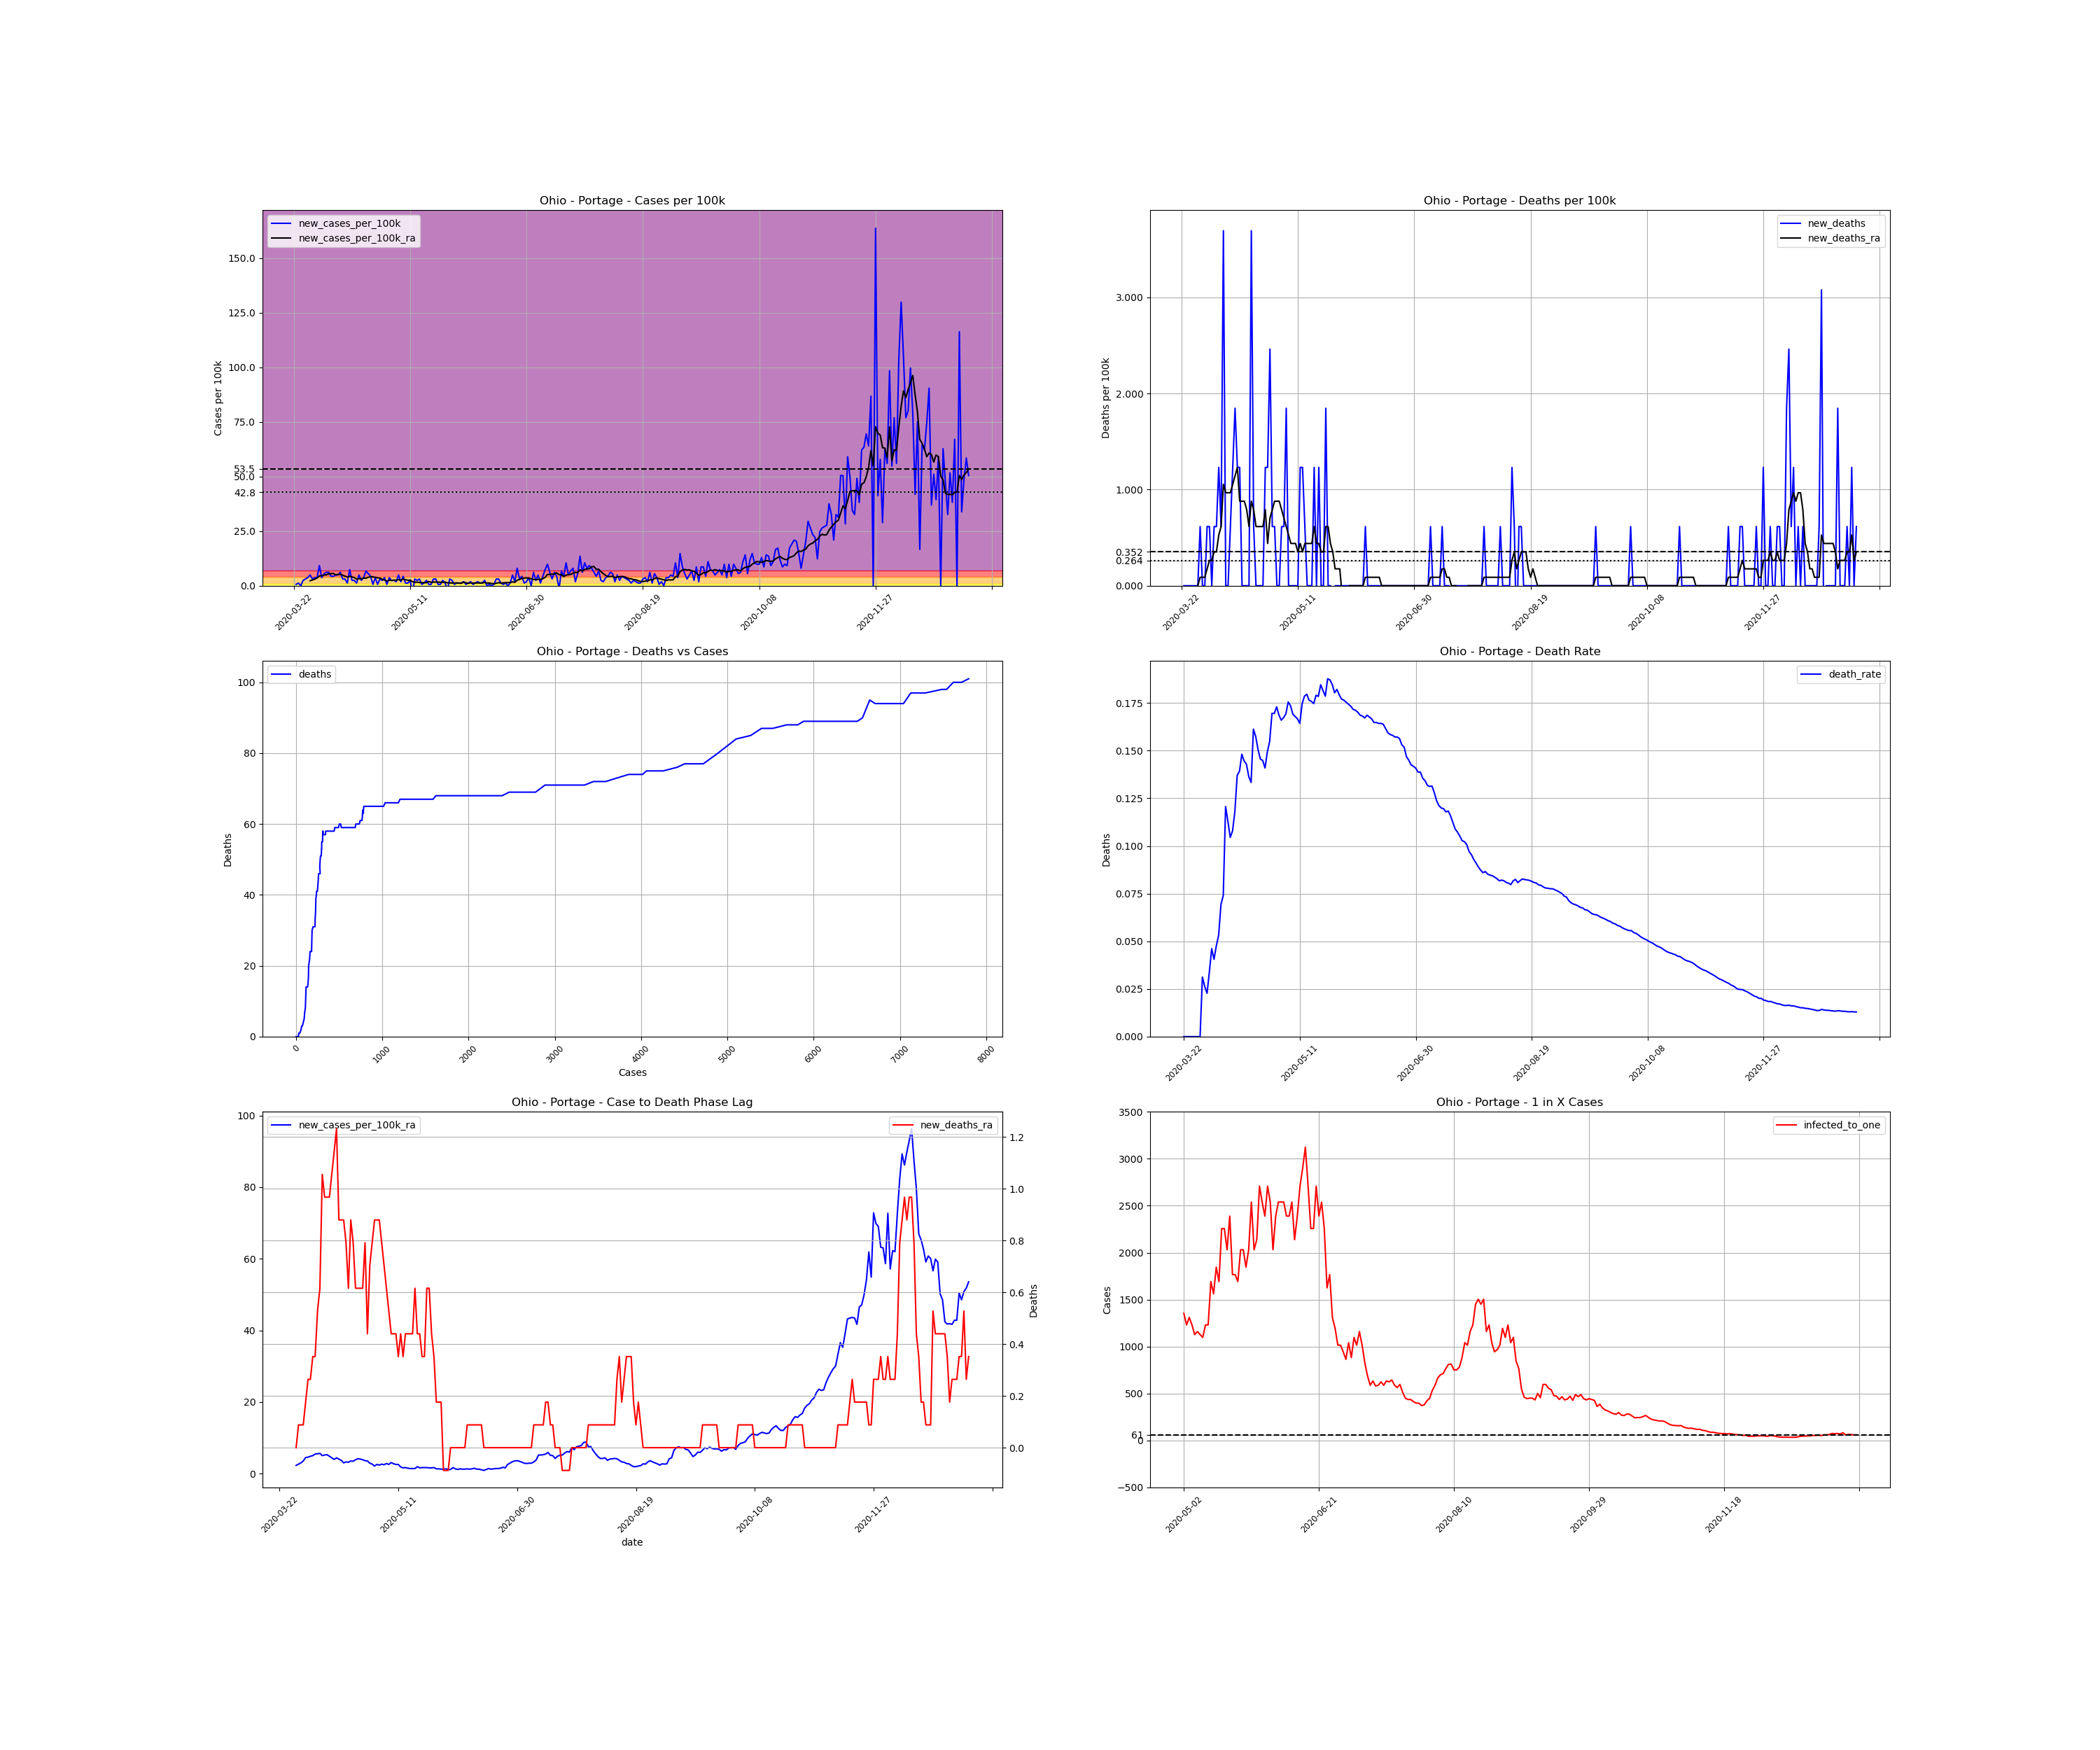

The table this chart was drawn from, first rows:
, date, county, state, fips, cases, deaths, COUNTY, STNAME, CTYNAME, POPESTIMATE2019, cases_per_100k, deaths_per_100k, death_rate, new_cases, new_cases_per_100k, new_deaths, new_cases_per_100k_ra, new_deaths_ra, active_cases, infected_to_one
324186, 2020-03-22, Portage, Ohio, 39133, 1, 0.0, 133, Ohio, Portage, 162466, 0.6155, 0.0, 0.0, , , , , , , 
324187, 2020-03-23, Portage, Ohio, 39133, 2, 0.0, 133, Ohio, Portage, 162466, 1.231, 0.0, 0.0, 1.0, 0.6155, 0.0, , , , 
324188, 2020-03-24, Portage, Ohio, 39133, 4, 0.0, 133, Ohio, Portage, 162466, 2.462, 0.0, 0.0, 2.0, 1.231, 0.0, , , , 
324189, 2020-03-25, Portage, Ohio, 39133, 4, 0.0, 133, Ohio, Portage, 162466, 2.462, 0.0, 0.0, 0.0, 0.0, 0.0, , , , 
324190, 2020-03-26, Portage, Ohio, 39133, 8, 0.0, 133, Ohio, Portage, 162466, 4.924, 0.0, 0.0, 4.0, 2.462, 0.0, , , , 
324191, 2020-03-27, Portage, Ohio, 39133, 13, 0.0, 133, Ohio, Portage, 162466, 8.002, 0.0, 0.0, 5.0, 3.078, 0.0, , , , 
324192, 2020-03-28, Portage, Ohio, 39133, 19, 0.0, 133, Ohio, Portage, 162466, 11.69, 0.0, 0.0, 6.0, 3.693, 0.0, , , , 
324193, 2020-03-29, Portage, Ohio, 39133, 27, 0.0, 133, Ohio, Portage, 162466, 16.62, 0.0, 0.0, 8.0, 4.924, 0.0, 2.286, 0.0, , 
324194, 2020-03-30, Portage, Ohio, 39133, 32, 1.0, 133, Ohio, Portage, 162466, 19.7, 0.6155, 0.03125, 5.0, 3.078, 0.6155, 2.638, 0.08793, 31.0, 1310
324195, 2020-03-31, Portage, Ohio, 39133, 38, 1.0, 133, Ohio, Portage, 162466, 23.39, 0.6155, 0.02632, 6.0, 3.693, 0.0, 2.99, 0.08793, 36.0, 1128
324196, 2020-04-01, Portage, Ohio, 39133, 44, 1.0, 133, Ohio, Portage, 162466, 27.08, 0.6155, 0.02273, 6.0, 3.693, 0.0, 3.517, 0.08793, 40.0, 1015
324197, 2020-04-02, Portage, Ohio, 39133, 59, 2.0, 133, Ohio, Portage, 162466, 36.32, 1.231, 0.0339, 15.0, 9.233, 0.6155, 4.484, 0.1759, 55.0, 738.5
324198, 2020-04-03, Portage, Ohio, 39133, 65, 3.0, 133, Ohio, Portage, 162466, 40.01, 1.847, 0.04615, 6.0, 3.693, 0.6155, 4.572, 0.2638, 57.0, 712.6
324199, 2020-04-04, Portage, Ohio, 39133, 74, 3.0, 133, Ohio, Portage, 162466, 45.55, 1.847, 0.04054, 9.0, 5.54, 0.0, 4.836, 0.2638, 61.0, 665.8
324200, 2020-04-05, Portage, Ohio, 39133, 84, 4.0, 133, Ohio, Portage, 162466, 51.7, 2.462, 0.04762, 10.0, 6.155, 0.6155, 5.012, 0.3517, 65.0, 624.9
324201, 2020-04-06, Portage, Ohio, 39133, 94, 5.0, 133, Ohio, Portage, 162466, 57.86, 3.078, 0.05319, 10.0, 6.155, 0.6155, 5.452, 0.3517, 67.0, 606.2
324202, 2020-04-07, Portage, Ohio, 39133, 101, 7.0, 133, Ohio, Portage, 162466, 62.17, 4.309, 0.06931, 7.0, 4.309, 1.231, 5.54, 0.5276, 69.0, 588.6
324203, 2020-04-08, Portage, Ohio, 39133, 108, 8.0, 133, Ohio, Portage, 162466, 66.48, 4.924, 0.07407, 7.0, 4.309, 0.6155, 5.628, 0.6155, 70.0, 580.2
324204, 2020-04-09, Portage, Ohio, 39133, 116, 14.0, 133, Ohio, Portage, 162466, 71.4, 8.617, 0.1207, 8.0, 4.924, 3.693, 5.012, 1.055, 72.0, 564.1
324205, 2020-04-10, Portage, Ohio, 39133, 124, 14.0, 133, Ohio, Portage, 162466, 76.32, 8.617, 0.1129, 8.0, 4.924, 0.0, 5.188, 0.9672, 65.0, 624.9
324206, 2020-04-11, Portage, Ohio, 39133, 134, 14.0, 133, Ohio, Portage, 162466, 82.48, 8.617, 0.1045, 10.0, 6.155, 0.0, 5.276, 0.9672, 69.0, 588.6
324207, 2020-04-12, Portage, Ohio, 39133, 139, 15.0, 133, Ohio, Portage, 162466, 85.56, 9.233, 0.1079, 5.0, 3.078, 0.6155, 4.836, 0.9672, 65.0, 624.9
324208, 2020-04-13, Portage, Ohio, 39133, 144, 17.0, 133, Ohio, Portage, 162466, 88.63, 10.46, 0.1181, 5.0, 3.078, 1.231, 4.397, 1.055, 60.0, 676.9
324209, 2020-04-14, Portage, Ohio, 39133, 146, 20.0, 133, Ohio, Portage, 162466, 89.86, 12.31, 0.137, 2.0, 1.231, 1.847, 3.957, 1.143, 52.0, 781.1
324210, 2020-04-15, Portage, Ohio, 39133, 158, 22.0, 133, Ohio, Portage, 162466, 97.25, 13.54, 0.1392, 12.0, 7.386, 1.231, 4.397, 1.231, 57.0, 712.6
324211, 2020-04-16, Portage, Ohio, 39133, 162, 24.0, 133, Ohio, Portage, 162466, 99.71, 14.77, 0.1481, 4.0, 2.462, 1.231, 4.045, 0.8793, 54.0, 752.2
324212, 2020-04-17, Portage, Ohio, 39133, 166, 24.0, 133, Ohio, Portage, 162466, 102.2, 14.77, 0.1446, 4.0, 2.462, 0.0, 3.693, 0.8793, 50.0, 812.3
324213, 2020-04-18, Portage, Ohio, 39133, 168, 24.0, 133, Ohio, Portage, 162466, 103.4, 14.77, 0.1429, 2.0, 1.231, 0.0, 2.99, 0.8793, 44.0, 923.1
324214, 2020-04-19, Portage, Ohio, 39133, 176, 24.0, 133, Ohio, Portage, 162466, 108.3, 14.77, 0.1364, 8.0, 4.924, 0.0, 3.253, 0.7914, 42.0, 967.1
324215, 2020-04-20, Portage, Ohio, 39133, 180, 24.0, 133, Ohio, Portage, 162466, 110.8, 14.77, 0.1333, 4.0, 2.462, 0.0, 3.165, 0.6155, 41.0, 990.6
324216, 2020-04-21, Portage, Ohio, 39133, 186, 30.0, 133, Ohio, Portage, 162466, 114.5, 18.47, 0.1613, 6.0, 3.693, 3.693, 3.517, 0.8793, 42.0, 967.1
324217, 2020-04-22, Portage, Ohio, 39133, 197, 31.0, 133, Ohio, Portage, 162466, 121.3, 19.08, 0.1574, 11.0, 6.771, 0.6155, 3.429, 0.7914, 51.0, 796.4
324218, 2020-04-23, Portage, Ohio, 39133, 206, 31.0, 133, Ohio, Portage, 162466, 126.8, 19.08, 0.1505, 9.0, 5.54, 0.0, 3.869, 0.6155, 48.0, 846.2
324219, 2020-04-24, Portage, Ohio, 39133, 213, 31.0, 133, Ohio, Portage, 162466, 131.1, 19.08, 0.1455, 7.0, 4.309, 0.0, 4.133, 0.6155, 51.0, 796.4
324220, 2020-04-25, Portage, Ohio, 39133, 214, 31.0, 133, Ohio, Portage, 162466, 131.7, 19.08, 0.1449, 1.0, 0.6155, 0.0, 4.045, 0.6155, 48.0, 846.2
324221, 2020-04-26, Portage, Ohio, 39133, 220, 31.0, 133, Ohio, Portage, 162466, 135.4, 19.08, 0.1409, 6.0, 3.693, 0.0, 3.869, 0.6155, 52.0, 781.1
324222, 2020-04-27, Portage, Ohio, 39133, 221, 33.0, 133, Ohio, Portage, 162466, 136, 20.31, 0.1493, 1.0, 0.6155, 1.231, 3.605, 0.7914, 45.0, 902.6
324223, 2020-04-28, Portage, Ohio, 39133, 226, 35.0, 133, Ohio, Portage, 162466, 139.1, 21.54, 0.1549, 5.0, 3.078, 1.231, 3.517, 0.4397, 46.0, 883
324224, 2020-04-29, Portage, Ohio, 39133, 230, 39.0, 133, Ohio, Portage, 162466, 141.6, 24.01, 0.1696, 4.0, 2.462, 2.462, 2.902, 0.7034, 44.0, 923.1
324225, 2020-04-30, Portage, Ohio, 39133, 236, 40.0, 133, Ohio, Portage, 162466, 145.3, 24.62, 0.1695, 6.0, 3.693, 0.6155, 2.638, 0.7914, 39.0, 1041
324226, 2020-05-01, Portage, Ohio, 39133, 237, 41.0, 133, Ohio, Portage, 162466, 145.9, 25.24, 0.173, 1.0, 0.6155, 0.6155, 2.11, 0.8793, 31.0, 1310
324227, 2020-05-02, Portage, Ohio, 39133, 243, 41.0, 133, Ohio, Portage, 162466, 149.6, 25.24, 0.1687, 6.0, 3.693, 0.0, 2.55, 0.8793, 30.0, 1354
324228, 2020-05-03, Portage, Ohio, 39133, 247, 41.0, 133, Ohio, Portage, 162466, 152, 25.24, 0.166, 4.0, 2.462, 0.0, 2.374, 0.8793, 33.0, 1231
324229, 2020-05-04, Portage, Ohio, 39133, 251, 42.0, 133, Ohio, Portage, 162466, 154.5, 25.85, 0.1673, 4.0, 2.462, 0.6155, 2.638, 0.7914, 31.0, 1310
324230, 2020-05-05, Portage, Ohio, 39133, 254, 43.0, 133, Ohio, Portage, 162466, 156.3, 26.47, 0.1693, 3.0, 1.847, 0.6155, 2.462, 0.7034, 33.0, 1231
324231, 2020-05-06, Portage, Ohio, 39133, 262, 46.0, 133, Ohio, Portage, 162466, 161.3, 28.31, 0.1756, 8.0, 4.924, 1.847, 2.814, 0.6155, 36.0, 1128
324232, 2020-05-07, Portage, Ohio, 39133, 265, 46.0, 133, Ohio, Portage, 162466, 163.1, 28.31, 0.1736, 3.0, 1.847, 0.0, 2.55, 0.5276, 35.0, 1160
324233, 2020-05-08, Portage, Ohio, 39133, 272, 46.0, 133, Ohio, Portage, 162466, 167.4, 28.31, 0.1691, 7.0, 4.309, 0.0, 3.078, 0.4397, 36.0, 1128
324234, 2020-05-09, Portage, Ohio, 39133, 274, 46.0, 133, Ohio, Portage, 162466, 168.7, 28.31, 0.1679, 2.0, 1.231, 0.0, 2.726, 0.4397, 37.0, 1098
324235, 2020-05-10, Portage, Ohio, 39133, 276, 46.0, 133, Ohio, Portage, 162466, 169.9, 28.31, 0.1667, 2.0, 1.231, 0.0, 2.55, 0.4397, 33.0, 1231
324236, 2020-05-11, Portage, Ohio, 39133, 280, 46.0, 133, Ohio, Portage, 162466, 172.3, 28.31, 0.1643, 4.0, 2.462, 0.0, 2.55, 0.3517, 33.0, 1231
324237, 2020-05-12, Portage, Ohio, 39133, 275, 48.0, 133, Ohio, Portage, 162466, 169.3, 29.54, 0.1745, -5.0, -3.078, 1.231, 1.847, 0.4397, 24.0, 1692
324238, 2020-05-13, Portage, Ohio, 39133, 280, 50.0, 133, Ohio, Portage, 162466, 172.3, 30.78, 0.1786, 5.0, 3.078, 1.231, 1.583, 0.3517, 26.0, 1562
324239, 2020-05-14, Portage, Ohio, 39133, 284, 51.0, 133, Ohio, Portage, 162466, 174.8, 31.39, 0.1796, 4.0, 2.462, 0.6155, 1.671, 0.4397, 22.0, 1846
324240, 2020-05-15, Portage, Ohio, 39133, 289, 51.0, 133, Ohio, Portage, 162466, 177.9, 31.39, 0.1765, 5.0, 3.078, 0.0, 1.495, 0.4397, 24.0, 1692
324241, 2020-05-16, Portage, Ohio, 39133, 290, 51.0, 133, Ohio, Portage, 162466, 178.5, 31.39, 0.1759, 1.0, 0.6155, 0.0, 1.407, 0.4397, 18.0, 2256
324242, 2020-05-17, Portage, Ohio, 39133, 292, 51.0, 133, Ohio, Portage, 162466, 179.7, 31.39, 0.1747, 2.0, 1.231, 0.0, 1.407, 0.4397, 18.0, 2256
324243, 2020-05-18, Portage, Ohio, 39133, 296, 53.0, 133, Ohio, Portage, 162466, 182.2, 32.62, 0.1791, 4.0, 2.462, 1.231, 1.407, 0.6155, 20.0, 2031
324244, 2020-05-19, Portage, Ohio, 39133, 297, 53.0, 133, Ohio, Portage, 162466, 182.8, 32.62, 0.1785, 1.0, 0.6155, 0.0, 1.934, 0.4397, 17.0, 2389
324245, 2020-05-20, Portage, Ohio, 39133, 298, 55.0, 133, Ohio, Portage, 162466, 183.4, 33.85, 0.1846, 1.0, 0.6155, 1.231, 1.583, 0.4397, 23.0, 1766
... 231 more rows
